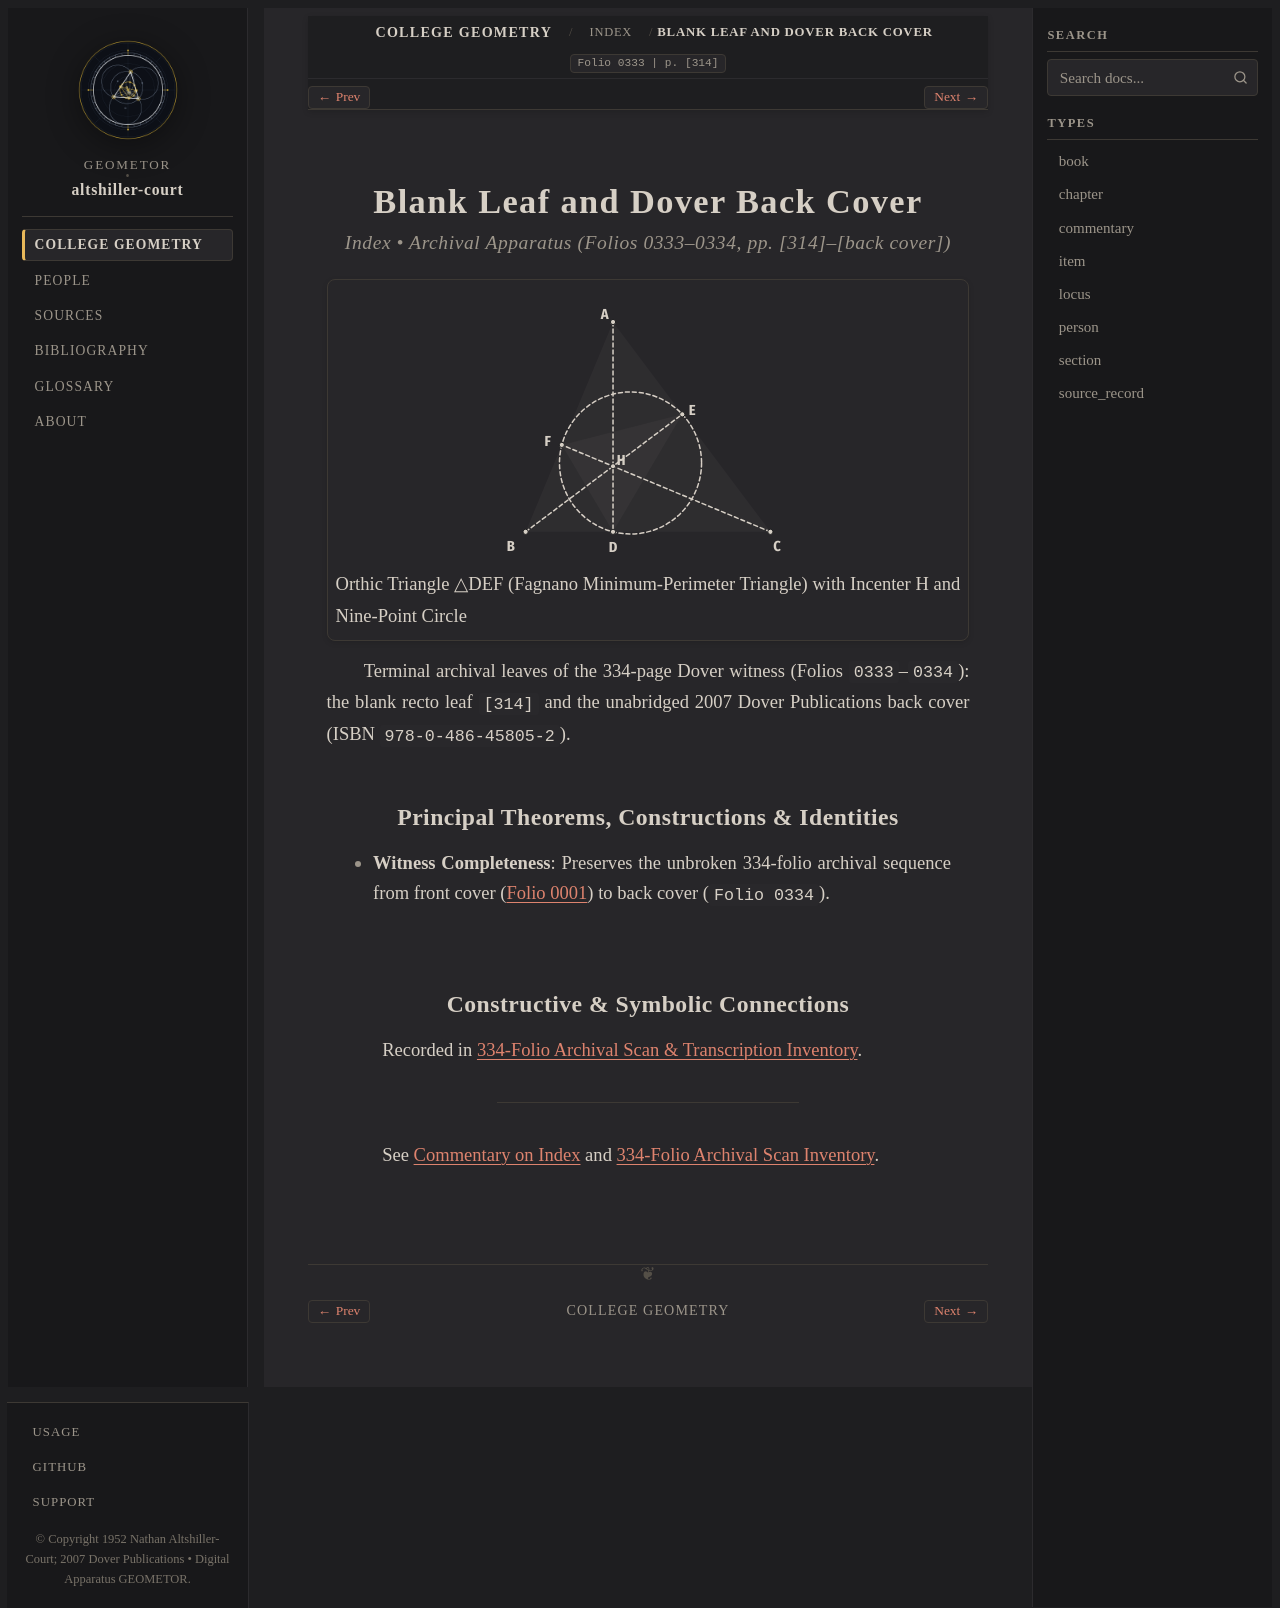

repository: geometor/altshiller-court · page: college_geometry/back-index/endmatter-blank-leaf-and-dover-back-cover/index.html · generator: sphinx

:layout: book
:type: section
:order: 2
:title: Blank Leaf and Dover Back Cover
:folio: 0333
:page: [314]
:folios: 0333–0334
:pages: [314]–[back cover]
:excerpt: Terminal archival leaves of the 334-page Dover witness (Folios 0333–0334): the blank recto leaf [314] and the unabridged 2007 Dover Publications back cover (ISBN 978-0-486-45805-2).

.. _back-index-endmatter-blank-leaf-and-dover-back-cover:

Blank Leaf and Dover Back Cover
===============================

.. rubric:: Index • Archival Apparatus (Folios 0333–0334, pp. [314]–[back cover])

.. picture:: hero.svg
   :alt: Acute triangle ABC with altitudes AD, BE, CF meeting at H, highlighted orthic triangle DEF, and circumscribed nine-point circle
   :caption: Orthic Triangle △DEF (Fagnano Minimum-Perimeter Triangle) with Incenter H and Nine-Point Circle

Terminal archival leaves of the 334-page Dover witness (Folios ``0333``–``0334``): the blank recto leaf ``[314]`` and the unabridged 2007 Dover Publications back cover (ISBN ``978-0-486-45805-2``).

Principal Theorems, Constructions & Identities
----------------------------------------------

* **Witness Completeness**: Preserves the unbroken 334-folio archival sequence from front cover (:ref:`Folio 0001 <frontmatter-01-cover>`) to back cover (``Folio 0334``).

Constructive & Symbolic Connections
-----------------------------------

Recorded in :ref:`334-Folio Archival Scan & Transcription Inventory <scan-inventory>`.

----

See :ref:`Commentary on Index <back-index-commentary>` and :ref:`334-Folio Archival Scan Inventory <scan-inventory>`.
